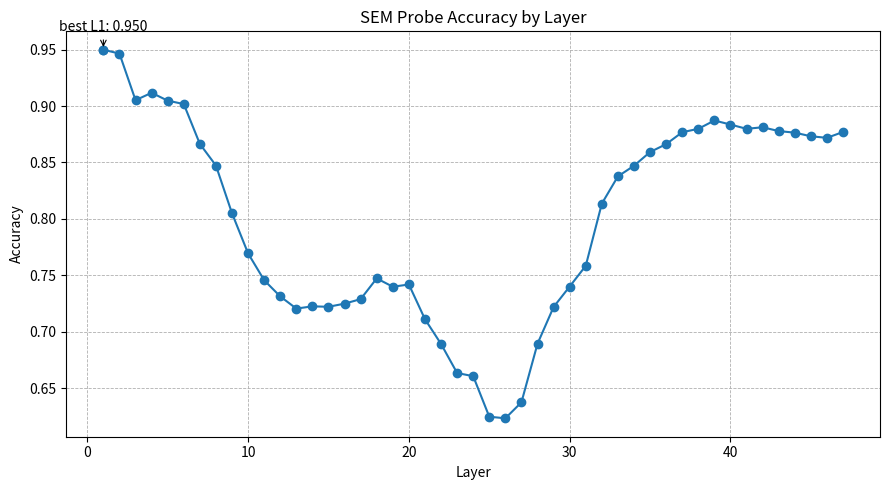

Here is the Python script that generated this plot: (Note: this script raises an exception after producing the figure.)
import re
import matplotlib.pyplot as plt

def plot_sem_acc_by_layer(acc_json: dict, out_path: str):
    """
    Plot SEM probe accuracy vs. layer from a dict like:
      {"ACC(normL2)@layer_1": 0.12, "ACC(normL2)@layer_2": 0.15, ...}
    and save the figure to `out_path` (e.g., "sem_layers.png").

    Args:
        acc_json: dict mapping "ACC@layer_<n>" -> float accuracy
        out_path: filepath to save the plot (png/pdf/svg, etc.)
    """


    # Extract (layer, acc) pairs and sort by layer number
    pairs = []
    pat = re.compile(r"ACC_both@layer_(\d+)$")
    for k, v in acc_json.items():
        m = pat.match(k)
        if m:
            pairs.append((int(m.group(1)), float(v)))
    if not pairs:
        raise ValueError("No keys matching 'ACC@layer_<n>' found in acc_json.")

    pairs.sort(key=lambda x: x[0])
    layers = [p[0] for p in pairs]
    accs   = [p[1] for p in pairs]

    # Find best layer for annotation
    best_idx = max(range(len(accs)), key=lambda i: accs[i])
    best_layer, best_acc = layers[best_idx], accs[best_idx]

    # Plot
    plt.figure(figsize=(9, 5))
    plt.plot(layers, accs, marker="o")
    plt.title("SEM Probe Accuracy by Layer")
    plt.xlabel("Layer")
    plt.ylabel("Accuracy")
    plt.grid(True, linestyle="--", linewidth=0.6)

    # Annotate best layer
    plt.scatter([best_layer], [best_acc])
    plt.annotate(
        f"best L{best_layer}: {best_acc:.3f}",
        xy=(best_layer, best_acc),
        xytext=(best_layer, best_acc + (max(accs) - min(accs)) * 0.05 if len(accs) > 1 else best_acc + 0.02),
        arrowprops=dict(arrowstyle="->", lw=0.8),
        ha="center",
    )

    plt.tight_layout()
    plt.savefig(out_path, dpi=200, bbox_inches="tight")
    plt.close()

metrics={
  "ACC_anchor@layer_1": 0.9512779552715654,
  "ACC_para@layer_1": 0.9946086261980831,
  "ACC_both@layer_1": 0.9498801916932907,
  "mean_d_ap@layer_1": 0.057700485479050934,
  "mean_d_an@layer_1": 0.12196832221632187,
  "mean_d_pn@layer_1": 0.13335415087759303,
  "ACC_anchor@layer_2": 0.9476837060702875,
  "ACC_para@layer_2": 0.9942092651757188,
  "ACC_both@layer_2": 0.9464856230031949,
  "mean_d_ap@layer_2": 0.05682613141239642,
  "mean_d_an@layer_2": 0.12053648596659255,
  "mean_d_pn@layer_2": 0.1318577413741773,
  "ACC_anchor@layer_3": 0.9103434504792333,
  "ACC_para@layer_3": 0.9748402555910544,
  "ACC_both@layer_3": 0.9051517571884984,
  "mean_d_ap@layer_3": 0.02998902573110387,
  "mean_d_an@layer_3": 0.06256806487425828,
  "mean_d_pn@layer_3": 0.07005569518517,
  "ACC_anchor@layer_4": 0.915535143769968,
  "ACC_para@layer_4": 0.9790335463258786,
  "ACC_both@layer_4": 0.911741214057508,
  "mean_d_ap@layer_4": 0.031155816115700778,
  "mean_d_an@layer_4": 0.06377375957826836,
  "mean_d_pn@layer_4": 0.07166224826401034,
  "ACC_anchor@layer_5": 0.9079472843450479,
  "ACC_para@layer_5": 0.9802316293929713,
  "ACC_both@layer_5": 0.9047523961661342,
  "mean_d_ap@layer_5": 0.025306753796367598,
  "mean_d_an@layer_5": 0.049227088642196534,
  "mean_d_pn@layer_5": 0.055760029858103195,
  "ACC_anchor@layer_6": 0.9035543130990416,
  "ACC_para@layer_6": 0.9836261980830671,
  "ACC_both@layer_6": 0.9017571884984026,
  "mean_d_ap@layer_6": 0.02350148519935509,
  "mean_d_an@layer_6": 0.042646867172500956,
  "mean_d_pn@layer_6": 0.0489283149329999,
  "ACC_anchor@layer_7": 0.8682108626198083,
  "ACC_para@layer_7": 0.9860223642172524,
  "ACC_both@layer_7": 0.8664137380191693,
  "mean_d_ap@layer_7": 0.01877436538438161,
  "mean_d_an@layer_7": 0.028806515948507732,
  "mean_d_pn@layer_7": 0.03440530307162493,
  "ACC_anchor@layer_8": 0.8500399361022364,
  "ACC_para@layer_8": 0.9860223642172524,
  "ACC_both@layer_8": 0.8472444089456869,
  "mean_d_ap@layer_8": 0.017359504339317926,
  "mean_d_an@layer_8": 0.025945253509540148,
  "mean_d_pn@layer_8": 0.031084488071620273,
  "ACC_anchor@layer_9": 0.8085063897763578,
  "ACC_para@layer_9": 0.987020766773163,
  "ACC_both@layer_9": 0.8049121405750799,
  "mean_d_ap@layer_9": 0.013329265540995346,
  "mean_d_an@layer_9": 0.01851793141148913,
  "mean_d_pn@layer_9": 0.022600098510091298,
  "ACC_anchor@layer_10": 0.7749600638977636,
  "ACC_para@layer_10": 0.985223642172524,
  "ACC_both@layer_10": 0.7693690095846646,
  "mean_d_ap@layer_10": 0.011831414186583159,
  "mean_d_an@layer_10": 0.015632953372792885,
  "mean_d_pn@layer_10": 0.019388042289180497,
  "ACC_anchor@layer_11": 0.7519968051118211,
  "ACC_para@layer_11": 0.9862220447284346,
  "ACC_both@layer_11": 0.7456070287539937,
  "mean_d_ap@layer_11": 0.01108296760045492,
  "mean_d_an@layer_11": 0.01446354668289899,
  "mean_d_pn@layer_11": 0.017944529209250267,
  "ACC_anchor@layer_12": 0.7386182108626198,
  "ACC_para@layer_12": 0.981629392971246,
  "ACC_both@layer_12": 0.7312300319488818,
  "mean_d_ap@layer_12": 0.010064641363359392,
  "mean_d_an@layer_12": 0.012847767869076028,
  "mean_d_pn@layer_12": 0.016085844861861234,
  "ACC_anchor@layer_13": 0.7282348242811502,
  "ACC_para@layer_13": 0.9810303514376997,
  "ACC_both@layer_13": 0.7204472843450479,
  "mean_d_ap@layer_13": 0.008779907411636827,
  "mean_d_an@layer_13": 0.011094220259342901,
  "mean_d_pn@layer_13": 0.013929644917932372,
  "ACC_anchor@layer_14": 0.7302316293929713,
  "ACC_para@layer_14": 0.9822284345047924,
  "ACC_both@layer_14": 0.722444089456869,
  "mean_d_ap@layer_14": 0.008232581586883472,
  "mean_d_an@layer_14": 0.01058032622221655,
  "mean_d_pn@layer_14": 0.0131671318379692,
  "ACC_anchor@layer_15": 0.7300319488817891,
  "ACC_para@layer_15": 0.9804313099041534,
  "ACC_both@layer_15": 0.7220447284345048,
  "mean_d_ap@layer_15": 0.0075905629725287705,
  "mean_d_an@layer_15": 0.009763545919054994,
  "mean_d_pn@layer_15": 0.01211289457155588,
  "ACC_anchor@layer_16": 0.7326277955271565,
  "ACC_para@layer_16": 0.9804313099041534,
  "ACC_both@layer_16": 0.7248402555910544,
  "mean_d_ap@layer_16": 0.007104094367855178,
  "mean_d_an@layer_16": 0.00918450152067045,
  "mean_d_pn@layer_16": 0.011345097940926925,
  "ACC_anchor@layer_17": 0.7380191693290735,
  "ACC_para@layer_17": 0.9756389776357828,
  "ACC_both@layer_17": 0.7288338658146964,
  "mean_d_ap@layer_17": 0.006973675364396348,
  "mean_d_an@layer_17": 0.00912248603136728,
  "mean_d_pn@layer_17": 0.01122405568655497,
  "ACC_anchor@layer_18": 0.7549920127795527,
  "ACC_para@layer_18": 0.979832268370607,
  "ACC_both@layer_18": 0.7472044728434505,
  "mean_d_ap@layer_18": 0.007265677160848253,
  "mean_d_an@layer_18": 0.009915094520634831,
  "mean_d_pn@layer_18": 0.011993716125742505,
  "ACC_anchor@layer_19": 0.748202875399361,
  "ACC_para@layer_19": 0.978035143769968,
  "ACC_both@layer_19": 0.7398162939297125,
  "mean_d_ap@layer_19": 0.00719674776930112,
  "mean_d_an@layer_19": 0.009834171960148188,
  "mean_d_pn@layer_19": 0.01187060600795304,
  "ACC_anchor@layer_20": 0.75,
  "ACC_para@layer_20": 0.9766373801916933,
  "ACC_both@layer_20": 0.7418130990415336,
  "mean_d_ap@layer_20": 0.007158249702911598,
  "mean_d_an@layer_20": 0.00979835367330109,
  "mean_d_pn@layer_20": 0.011794661255047535,
  "ACC_anchor@layer_21": 0.7226437699680511,
  "ACC_para@layer_21": 0.9718450479233227,
  "ACC_both@layer_21": 0.7110623003194888,
  "mean_d_ap@layer_21": 0.00735254547805689,
  "mean_d_an@layer_21": 0.00960079679926173,
  "mean_d_pn@layer_21": 0.011694437202316122,
  "ACC_anchor@layer_22": 0.7026757188498403,
  "ACC_para@layer_22": 0.9644568690095847,
  "ACC_both@layer_22": 0.6890974440894568,
  "mean_d_ap@layer_22": 0.00786065998168799,
  "mean_d_an@layer_22": 0.009867255943425642,
  "mean_d_pn@layer_22": 0.01218311365443868,
  "ACC_anchor@layer_23": 0.6785143769968051,
  "ACC_para@layer_23": 0.9592651757188498,
  "ACC_both@layer_23": 0.6633386581469649,
  "mean_d_ap@layer_23": 0.008837086519006247,
  "mean_d_an@layer_23": 0.01066714025343569,
  "mean_d_pn@layer_23": 0.01335916581887978,
  "ACC_anchor@layer_24": 0.6763178913738019,
  "ACC_para@layer_24": 0.9572683706070287,
  "ACC_both@layer_24": 0.6605431309904153,
  "mean_d_ap@layer_24": 0.009639282033930476,
  "mean_d_an@layer_24": 0.011598968238662036,
  "mean_d_pn@layer_24": 0.014486033029068774,
  "ACC_anchor@layer_25": 0.6425718849840255,
  "ACC_para@layer_25": 0.9516773162939297,
  "ACC_both@layer_25": 0.6246006389776357,
  "mean_d_ap@layer_25": 0.010211147423000477,
  "mean_d_an@layer_25": 0.011717433148560623,
  "mean_d_pn@layer_25": 0.014848505390790133,
  "ACC_anchor@layer_26": 0.6407747603833865,
  "ACC_para@layer_26": 0.9524760383386581,
  "ACC_both@layer_26": 0.623202875399361,
  "mean_d_ap@layer_26": 0.011946735293649065,
  "mean_d_an@layer_26": 0.013665150083339633,
  "mean_d_pn@layer_26": 0.01738935488517197,
  "ACC_anchor@layer_27": 0.6529552715654952,
  "ACC_para@layer_27": 0.9582667731629393,
  "ACC_both@layer_27": 0.6373801916932907,
  "mean_d_ap@layer_27": 0.01444800263240981,
  "mean_d_an@layer_27": 0.01694768670494088,
  "mean_d_pn@layer_27": 0.021305115905385048,
  "ACC_anchor@layer_28": 0.7024760383386581,
  "ACC_para@layer_28": 0.9710463258785943,
  "ACC_both@layer_28": 0.689297124600639,
  "mean_d_ap@layer_28": 0.017150036008736956,
  "mean_d_an@layer_28": 0.021690836509529014,
  "mean_d_pn@layer_28": 0.026457673444534643,
  "ACC_anchor@layer_29": 0.7342252396166135,
  "ACC_para@layer_29": 0.9756389776357828,
  "ACC_both@layer_29": 0.7218450479233227,
  "mean_d_ap@layer_29": 0.019727664291501617,
  "mean_d_an@layer_29": 0.02621957472266671,
  "mean_d_pn@layer_29": 0.03142234409888522,
  "ACC_anchor@layer_30": 0.7519968051118211,
  "ACC_para@layer_30": 0.978035143769968,
  "ACC_both@layer_30": 0.7400159744408946,
  "mean_d_ap@layer_30": 0.021504185620707255,
  "mean_d_an@layer_30": 0.029405388778771836,
  "mean_d_pn@layer_30": 0.034861788308372894,
  "ACC_anchor@layer_31": 0.7697683706070287,
  "ACC_para@layer_31": 0.9800319488817891,
  "ACC_both@layer_31": 0.7583865814696485,
  "mean_d_ap@layer_31": 0.022546033669536867,
  "mean_d_an@layer_31": 0.031823034555957724,
  "mean_d_pn@layer_31": 0.037318056526656346,
  "ACC_anchor@layer_32": 0.8196884984025559,
  "ACC_para@layer_32": 0.9892172523961661,
  "ACC_both@layer_32": 0.8134984025559105,
  "mean_d_ap@layer_32": 0.024834653695884605,
  "mean_d_an@layer_32": 0.03795580530223755,
  "mean_d_pn@layer_32": 0.04346341542161692,
  "ACC_anchor@layer_33": 0.8428514376996805,
  "ACC_para@layer_33": 0.9902156549520766,
  "ACC_both@layer_33": 0.8376597444089456,
  "mean_d_ap@layer_33": 0.026564416056052566,
  "mean_d_an@layer_33": 0.042440829590296214,
  "mean_d_pn@layer_33": 0.04796380886492638,
  "ACC_anchor@layer_34": 0.8520367412140575,
  "ACC_para@layer_34": 0.9906150159744409,
  "ACC_both@layer_34": 0.8470447284345048,
  "mean_d_ap@layer_34": 0.028740980052433838,
  "mean_d_an@layer_34": 0.04685831291321368,
  "mean_d_pn@layer_34": 0.05258606025538506,
  "ACC_anchor@layer_35": 0.8644169329073482,
  "ACC_para@layer_35": 0.9902156549520766,
  "ACC_both@layer_35": 0.8592252396166135,
  "mean_d_ap@layer_35": 0.029598477144782153,
  "mean_d_an@layer_35": 0.049092772455451586,
  "mean_d_pn@layer_35": 0.054806593519906265,
  "ACC_anchor@layer_36": 0.8712060702875399,
  "ACC_para@layer_36": 0.9906150159744409,
  "ACC_both@layer_36": 0.8662140575079872,
  "mean_d_ap@layer_36": 0.03106706463300382,
  "mean_d_an@layer_36": 0.0519568926919573,
  "mean_d_pn@layer_36": 0.05775324323068792,
  "ACC_anchor@layer_37": 0.8817891373801917,
  "ACC_para@layer_37": 0.9898162939297125,
  "ACC_both@layer_37": 0.876797124600639,
  "mean_d_ap@layer_37": 0.0336858550973308,
  "mean_d_an@layer_37": 0.058470241392191986,
  "mean_d_pn@layer_37": 0.06436923428322561,
  "ACC_anchor@layer_38": 0.8847843450479234,
  "ACC_para@layer_38": 0.9902156549520766,
  "ACC_both@layer_38": 0.8797923322683706,
  "mean_d_ap@layer_38": 0.03401981314983421,
  "mean_d_an@layer_38": 0.05930679760421046,
  "mean_d_pn@layer_38": 0.06510634463244734,
  "ACC_anchor@layer_39": 0.8913738019169329,
  "ACC_para@layer_39": 0.990814696485623,
  "ACC_both@layer_39": 0.8871805111821086,
  "mean_d_ap@layer_39": 0.03582436572938872,
  "mean_d_an@layer_39": 0.06341178680713565,
  "mean_d_pn@layer_39": 0.06926088718274911,
  "ACC_anchor@layer_40": 0.8883785942492013,
  "ACC_para@layer_40": 0.9898162939297125,
  "ACC_both@layer_40": 0.8835862619808307,
  "mean_d_ap@layer_40": 0.03693398299475257,
  "mean_d_an@layer_40": 0.06462556099929749,
  "mean_d_pn@layer_40": 0.07061574417657365,
  "ACC_anchor@layer_41": 0.8851837060702875,
  "ACC_para@layer_41": 0.9892172523961661,
  "ACC_both@layer_41": 0.8797923322683706,
  "mean_d_ap@layer_41": 0.03612657948828543,
  "mean_d_an@layer_41": 0.062393218588333924,
  "mean_d_pn@layer_41": 0.06823546296586624,
  "ACC_anchor@layer_42": 0.8861821086261981,
  "ACC_para@layer_42": 0.9894169329073482,
  "ACC_both@layer_42": 0.8811900958466453,
  "mean_d_ap@layer_42": 0.03784893932172094,
  "mean_d_an@layer_42": 0.06538861230634653,
  "mean_d_pn@layer_42": 0.07142456873251607,
  "ACC_anchor@layer_43": 0.8829872204472844,
  "ACC_para@layer_43": 0.9896166134185304,
  "ACC_both@layer_43": 0.8777955271565495,
  "mean_d_ap@layer_43": 0.03960974315127816,
  "mean_d_an@layer_43": 0.06910036768490514,
  "mean_d_pn@layer_43": 0.07529557791476052,
  "ACC_anchor@layer_44": 0.8815894568690096,
  "ACC_para@layer_44": 0.9890175718849841,
  "ACC_both@layer_44": 0.8763977635782748,
  "mean_d_ap@layer_44": 0.040627294871658566,
  "mean_d_an@layer_44": 0.07110103917198059,
  "mean_d_pn@layer_44": 0.07739600308310872,
  "ACC_anchor@layer_45": 0.8785942492012779,
  "ACC_para@layer_45": 0.9876198083067093,
  "ACC_both@layer_45": 0.873202875399361,
  "mean_d_ap@layer_45": 0.04220529392171211,
  "mean_d_an@layer_45": 0.07402784735583269,
  "mean_d_pn@layer_45": 0.08055001468704151,
  "ACC_anchor@layer_46": 0.8785942492012779,
  "ACC_para@layer_46": 0.9858226837060703,
  "ACC_both@layer_46": 0.8718051118210862,
  "mean_d_ap@layer_46": 0.044682198510573694,
  "mean_d_an@layer_46": 0.07948403772169028,
  "mean_d_pn@layer_46": 0.08610409481552081,
  "ACC_anchor@layer_47": 0.884185303514377,
  "ACC_para@layer_47": 0.9856230031948882,
  "ACC_both@layer_47": 0.8769968051118211,
  "mean_d_ap@layer_47": 0.0446580178892841,
  "mean_d_an@layer_47": 0.08045232226959052,
  "mean_d_pn@layer_47": 0.08686261638380087
}

plot_sem_acc_by_layer(metrics, "./sem_lens_ckpt/Gemma-12b-pt.png")